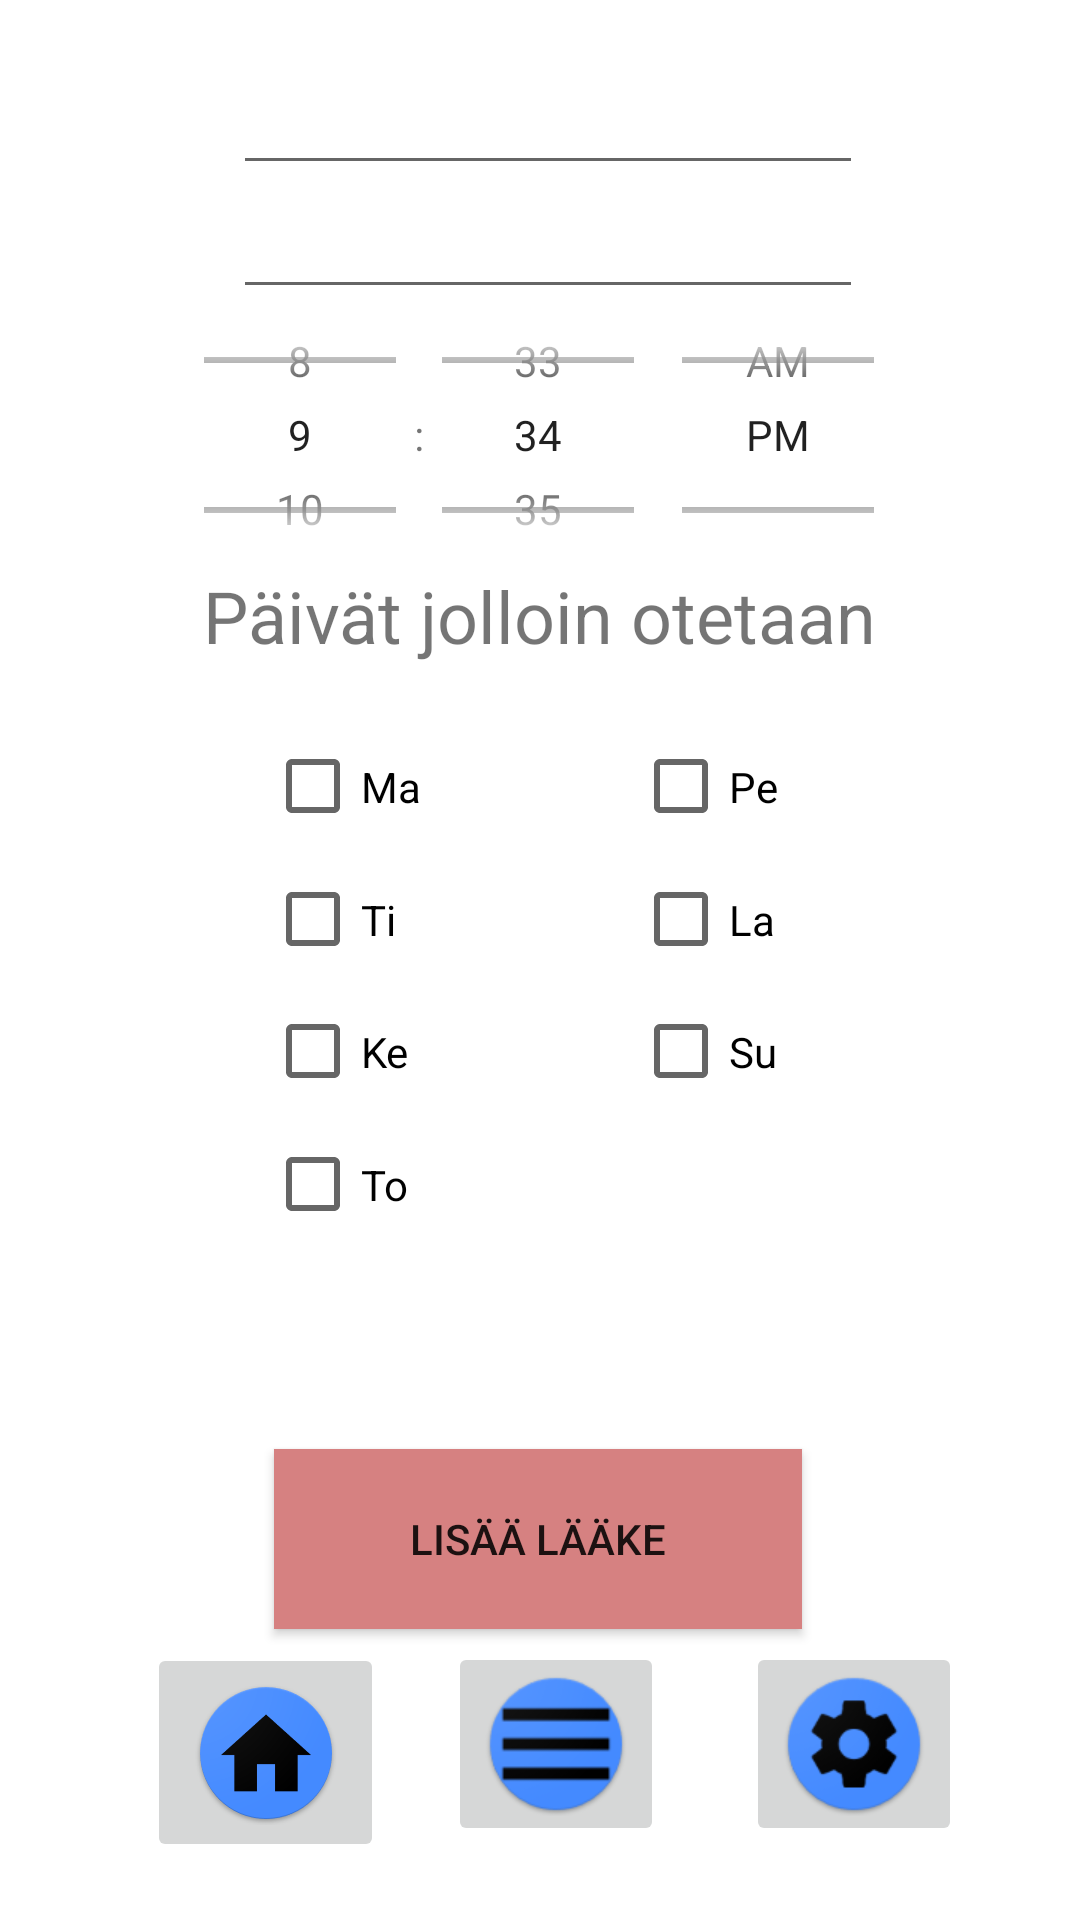

Produce the Android XML layout that renders to this screen, including the resource entries it uses.
<!-- AndroidManifest.xml: application theme Theme.MedManager -->
<!-- res/layout/activity_add_medicine.xml -->
<?xml version="1.0" encoding="utf-8"?>
<androidx.constraintlayout.widget.ConstraintLayout xmlns:android="http://schemas.android.com/apk/res/android"
    xmlns:app="http://schemas.android.com/apk/res-auto"
    xmlns:tools="http://schemas.android.com/tools"
    android:id="@+id/settingsBtn"
    android:layout_width="match_parent"
    android:layout_height="match_parent"
    tools:context=".AddMedicine">

    <Button
        android:id="@+id/addMedBtn"
        android:layout_width="176dp"
        android:layout_height="60dp"
        android:background="#A76464"
        android:backgroundTint="#D68181"
        android:onClick="addMed"
        android:text="@string/lis_l_ke"
        app:layout_constraintBottom_toBottomOf="parent"
        app:layout_constraintEnd_toEndOf="parent"
        app:layout_constraintHorizontal_bias="0.497"
        app:layout_constraintStart_toStartOf="parent"
        app:layout_constraintTop_toTopOf="parent"
        app:layout_constraintVertical_bias="0.833" />

    <TextView
        android:id="@+id/textView4"
        android:layout_width="294dp"
        android:layout_height="40dp"
        android:text="Päivät jolloin otetaan"
        android:textAlignment="center"
        android:textSize="24sp"
        app:layout_constraintBottom_toBottomOf="parent"
        app:layout_constraintEnd_toEndOf="parent"
        app:layout_constraintHorizontal_bias="0.495"
        app:layout_constraintStart_toStartOf="parent"
        app:layout_constraintTop_toTopOf="parent"
        app:layout_constraintVertical_bias="0.315" />

    <CheckBox
        android:id="@+id/checkBoxMa"
        android:layout_width="66dp"
        android:layout_height="51dp"
        android:text="Ma"
        app:layout_constraintBottom_toBottomOf="parent"
        app:layout_constraintEnd_toEndOf="parent"
        app:layout_constraintHorizontal_bias="0.301"
        app:layout_constraintStart_toStartOf="parent"
        app:layout_constraintTop_toTopOf="parent"
        app:layout_constraintVertical_bias="0.402" />

    <CheckBox
        android:id="@+id/checkBoxSu"
        android:layout_width="66dp"
        android:layout_height="51dp"
        android:text="Su"
        app:layout_constraintBottom_toBottomOf="parent"
        app:layout_constraintEnd_toEndOf="parent"
        app:layout_constraintHorizontal_bias="0.718"
        app:layout_constraintStart_toStartOf="parent"
        app:layout_constraintTop_toTopOf="parent"
        app:layout_constraintVertical_bias="0.552" />

    <CheckBox
        android:id="@+id/checkBoxTo"
        android:layout_width="66dp"
        android:layout_height="51dp"
        android:text="To"
        app:layout_constraintBottom_toBottomOf="parent"
        app:layout_constraintEnd_toEndOf="parent"
        app:layout_constraintHorizontal_bias="0.301"
        app:layout_constraintStart_toStartOf="parent"
        app:layout_constraintTop_toTopOf="parent"
        app:layout_constraintVertical_bias="0.627" />

    <CheckBox
        android:id="@+id/checkBoxKe"
        android:layout_width="66dp"
        android:layout_height="51dp"
        android:text="Ke"
        app:layout_constraintBottom_toBottomOf="parent"
        app:layout_constraintEnd_toEndOf="parent"
        app:layout_constraintHorizontal_bias="0.301"
        app:layout_constraintStart_toStartOf="parent"
        app:layout_constraintTop_toTopOf="parent"
        app:layout_constraintVertical_bias="0.552" />

    <CheckBox
        android:id="@+id/checkBoxTi"
        android:layout_width="66dp"
        android:layout_height="51dp"
        android:text="Ti"
        app:layout_constraintBottom_toBottomOf="parent"
        app:layout_constraintEnd_toEndOf="parent"
        app:layout_constraintHorizontal_bias="0.301"
        app:layout_constraintStart_toStartOf="parent"
        app:layout_constraintTop_toTopOf="parent"
        app:layout_constraintVertical_bias="0.477" />

    <TimePicker
        android:id="@+id/simpleTimePicker"
        android:layout_width="266dp"
        android:layout_height="106dp"
        android:layout_marginTop="92dp"
        android:timePickerMode="spinner"
        app:layout_constraintEnd_toEndOf="parent"
        app:layout_constraintHorizontal_bias="0.496"
        app:layout_constraintStart_toStartOf="parent"
        app:layout_constraintTop_toTopOf="parent" />

    <EditText
        android:id="@+id/medAmmTxt"
        android:layout_width="wrap_content"
        android:layout_height="wrap_content"
        android:ems="10"
        android:inputType="textPersonName"
        android:minHeight="48dp"
        app:layout_constraintBottom_toBottomOf="parent"
        app:layout_constraintEnd_toEndOf="parent"
        app:layout_constraintHorizontal_bias="0.517"
        app:layout_constraintStart_toStartOf="parent"
        app:layout_constraintTop_toTopOf="parent"
        app:layout_constraintVertical_bias="0.093"
        tools:text="Vahvuus" />

    <CheckBox
        android:id="@+id/checkBoxLa"
        android:layout_width="66dp"
        android:layout_height="51dp"
        android:text="La"
        app:layout_constraintBottom_toBottomOf="parent"
        app:layout_constraintEnd_toEndOf="parent"
        app:layout_constraintHorizontal_bias="0.718"
        app:layout_constraintStart_toStartOf="parent"
        app:layout_constraintTop_toTopOf="parent"
        app:layout_constraintVertical_bias="0.477" />

    <CheckBox
        android:id="@+id/checkBoxPe"
        android:layout_width="66dp"
        android:layout_height="51dp"
        android:text="Pe"
        app:layout_constraintBottom_toBottomOf="parent"
        app:layout_constraintEnd_toEndOf="parent"
        app:layout_constraintHorizontal_bias="0.718"
        app:layout_constraintStart_toStartOf="parent"
        app:layout_constraintTop_toTopOf="parent"
        app:layout_constraintVertical_bias="0.402" />

    <EditText
        android:id="@+id/medNameTxt"
        android:layout_width="wrap_content"
        android:layout_height="wrap_content"
        android:ems="10"
        android:inputType="textPersonName"
        android:minHeight="48dp"
        app:layout_constraintBottom_toBottomOf="parent"
        app:layout_constraintEnd_toEndOf="parent"
        app:layout_constraintHorizontal_bias="0.517"
        app:layout_constraintStart_toStartOf="parent"
        app:layout_constraintTop_toTopOf="parent"
        app:layout_constraintVertical_bias="0.023"
        tools:text="Lääkkeen nimi" />

    <ImageButton
        android:id="@+id/addMedHomeBtn"
        android:layout_width="79dp"
        android:layout_height="73dp"
        android:onClick="homeButtonPress"
        app:layout_constraintBottom_toBottomOf="parent"
        app:layout_constraintEnd_toEndOf="parent"
        app:layout_constraintHorizontal_bias="0.174"
        app:layout_constraintStart_toStartOf="parent"
        app:layout_constraintTop_toTopOf="parent"
        app:layout_constraintVertical_bias="0.966"
        app:srcCompat="@drawable/ic_launcher"
        tools:ignore="SpeakableTextPresentCheck" />

    <ImageButton
        android:id="@+id/addMedListBtn"
        android:layout_width="wrap_content"
        android:layout_height="wrap_content"
        android:onClick="medListButtonPress"
        app:layout_constraintBottom_toBottomOf="parent"
        app:layout_constraintEnd_toEndOf="parent"
        app:layout_constraintHorizontal_bias="0.519"
        app:layout_constraintStart_toStartOf="parent"
        app:layout_constraintTop_toTopOf="parent"
        app:layout_constraintVertical_bias="0.957"
        app:srcCompat="@drawable/menu"
        tools:ignore="SpeakableTextPresentCheck" />

    <ImageButton
        android:id="@+id/addMedSettingsBtn"
        android:layout_width="wrap_content"
        android:layout_height="wrap_content"
        android:onClick="settingsButtonPress"
        app:layout_constraintBottom_toBottomOf="parent"
        app:layout_constraintEnd_toEndOf="parent"
        app:layout_constraintHorizontal_bias="0.864"
        app:layout_constraintStart_toStartOf="parent"
        app:layout_constraintTop_toTopOf="parent"
        app:layout_constraintVertical_bias="0.957"
        app:srcCompat="@drawable/ic_launcher_2_"
        tools:ignore="SpeakableTextPresentCheck" />

</androidx.constraintlayout.widget.ConstraintLayout>
<!-- resources referenced by this layout -->
<resources>
  <!-- drawable ic_launcher: png bitmap (drawable-xxhdpi, 7984 bytes) -->
  <!-- drawable ic_launcher_2_: png bitmap (drawable-xhdpi, 5896 bytes) -->
  <!-- drawable menu: png bitmap (drawable-xhdpi, 4760 bytes) -->
  <string name="lis_l_ke">Lisää lääke</string>
  <style name="Theme.MedManager" parent="Theme.MaterialComponents.DayNight.DarkActionBar">
          
          <item name="colorPrimary">@color/purple_500</item>
          <item name="colorPrimaryVariant">@color/purple_700</item>
          <item name="colorOnPrimary">@color/white</item>
          
          <item name="colorSecondary">@color/teal_200</item>
          <item name="colorSecondaryVariant">@color/teal_700</item>
          <item name="colorOnSecondary">@color/black</item>
          
          <item name="android:statusBarColor" tools:targetApi="l">?attr/colorPrimaryVariant</item>
          
      </style>
  <!-- not gathered from this repository: default colours our renderer supplied (Android Studio template values) -->
  <color name="purple_500">#FF6200EE</color>
  <color name="purple_700">#FF3700B3</color>
  <color name="teal_200">#FF03DAC5</color>
  <color name="teal_700">#FF018786</color>
  <color name="black">#FF000000</color>
  <color name="white">#FFFFFFFF</color>
</resources>
